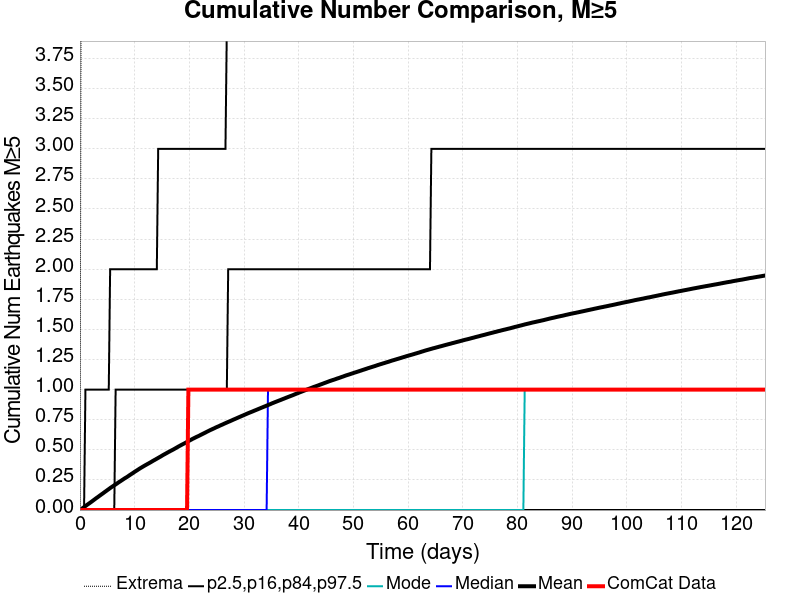

The table this chart was drawn from, first rows:
Time (days), ComCat Data, Simulation Mean, Simulation Median, Simulation Mode, Simulation Minimum, Simulation Maximum, 2.5 %-ile, 16 %-ile, 84 %-ile, 97.5 %-ile
0.0, 0.0, 0.0, 0.0, 0.0, 0.0, 0.0, 0.0, 0.0, 0.0, 0.0
0.2511, 0.0, 0.00776, 0.0, 0.0, 0.0, 5.0, 0.0, 0.0, 0.0, 0.0
0.5022, 0.0, 0.01598, 0.0, 0.0, 0.0, 6.0, 0.0, 0.0, 0.0, 0.0
0.7533, 0.0, 0.02411, 0.0, 0.0, 0.0, 7.0, 0.0, 0.0, 0.0, 0.0
1.004, 0.0, 0.03324, 0.0, 0.0, 0.0, 7.0, 0.0, 0.0, 0.0, 1.0
1.256, 0.0, 0.04166, 0.0, 0.0, 0.0, 7.0, 0.0, 0.0, 0.0, 1.0
1.507, 0.0, 0.04958, 0.0, 0.0, 0.0, 8.0, 0.0, 0.0, 0.0, 1.0
1.758, 0.0, 0.05762, 0.0, 0.0, 0.0, 12.0, 0.0, 0.0, 0.0, 1.0
2.009, 0.0, 0.06566, 0.0, 0.0, 0.0, 13.0, 0.0, 0.0, 0.0, 1.0
2.26, 0.0, 0.07414, 0.0, 0.0, 0.0, 13.0, 0.0, 0.0, 0.0, 1.0
2.511, 0.0, 0.08265, 0.0, 0.0, 0.0, 13.0, 0.0, 0.0, 0.0, 1.0
2.762, 0.0, 0.09131, 0.0, 0.0, 0.0, 15.0, 0.0, 0.0, 0.0, 1.0
3.013, 0.0, 0.09984, 0.0, 0.0, 0.0, 16.0, 0.0, 0.0, 0.0, 1.0
3.264, 0.0, 0.1078, 0.0, 0.0, 0.0, 16.0, 0.0, 0.0, 0.0, 1.0
3.515, 0.0, 0.1163, 0.0, 0.0, 0.0, 16.0, 0.0, 0.0, 0.0, 1.0
3.767, 0.0, 0.1244, 0.0, 0.0, 0.0, 17.0, 0.0, 0.0, 0.0, 1.0
4.018, 0.0, 0.1328, 0.0, 0.0, 0.0, 18.0, 0.0, 0.0, 0.0, 1.0
4.269, 0.0, 0.1407, 0.0, 0.0, 0.0, 18.0, 0.0, 0.0, 0.0, 1.0
4.52, 0.0, 0.1494, 0.0, 0.0, 0.0, 19.0, 0.0, 0.0, 0.0, 1.0
4.771, 0.0, 0.1575, 0.0, 0.0, 0.0, 19.0, 0.0, 0.0, 0.0, 1.0
5.022, 0.0, 0.166, 0.0, 0.0, 0.0, 19.0, 0.0, 0.0, 0.0, 1.0
5.273, 0.0, 0.174, 0.0, 0.0, 0.0, 19.0, 0.0, 0.0, 0.0, 1.0
5.524, 0.0, 0.1826, 0.0, 0.0, 0.0, 19.0, 0.0, 0.0, 0.0, 2.0
5.775, 0.0, 0.1904, 0.0, 0.0, 0.0, 19.0, 0.0, 0.0, 0.0, 2.0
6.027, 0.0, 0.1981, 0.0, 0.0, 0.0, 19.0, 0.0, 0.0, 0.0, 2.0
6.278, 0.0, 0.2056, 0.0, 0.0, 0.0, 19.0, 0.0, 0.0, 0.0, 2.0
6.529, 0.0, 0.213, 0.0, 0.0, 0.0, 19.0, 0.0, 0.0, 1.0, 2.0
6.78, 0.0, 0.2205, 0.0, 0.0, 0.0, 19.0, 0.0, 0.0, 1.0, 2.0
7.031, 0.0, 0.2289, 0.0, 0.0, 0.0, 19.0, 0.0, 0.0, 1.0, 2.0
7.282, 0.0, 0.2362, 0.0, 0.0, 0.0, 19.0, 0.0, 0.0, 1.0, 2.0
7.533, 0.0, 0.2435, 0.0, 0.0, 0.0, 19.0, 0.0, 0.0, 1.0, 2.0
7.784, 0.0, 0.2513, 0.0, 0.0, 0.0, 19.0, 0.0, 0.0, 1.0, 2.0
8.035, 0.0, 0.2588, 0.0, 0.0, 0.0, 20.0, 0.0, 0.0, 1.0, 2.0
8.286, 0.0, 0.2661, 0.0, 0.0, 0.0, 20.0, 0.0, 0.0, 1.0, 2.0
8.538, 0.0, 0.2727, 0.0, 0.0, 0.0, 20.0, 0.0, 0.0, 1.0, 2.0
8.789, 0.0, 0.2802, 0.0, 0.0, 0.0, 20.0, 0.0, 0.0, 1.0, 2.0
9.04, 0.0, 0.2883, 0.0, 0.0, 0.0, 20.0, 0.0, 0.0, 1.0, 2.0
9.291, 0.0, 0.2958, 0.0, 0.0, 0.0, 20.0, 0.0, 0.0, 1.0, 2.0
9.542, 0.0, 0.3031, 0.0, 0.0, 0.0, 20.0, 0.0, 0.0, 1.0, 2.0
9.793, 0.0, 0.3107, 0.0, 0.0, 0.0, 20.0, 0.0, 0.0, 1.0, 2.0
10.04, 0.0, 0.3187, 0.0, 0.0, 0.0, 20.0, 0.0, 0.0, 1.0, 2.0
10.3, 0.0, 0.3257, 0.0, 0.0, 0.0, 20.0, 0.0, 0.0, 1.0, 2.0
10.55, 0.0, 0.3331, 0.0, 0.0, 0.0, 20.0, 0.0, 0.0, 1.0, 2.0
10.8, 0.0, 0.3407, 0.0, 0.0, 0.0, 20.0, 0.0, 0.0, 1.0, 2.0
11.05, 0.0, 0.3478, 0.0, 0.0, 0.0, 20.0, 0.0, 0.0, 1.0, 2.0
11.3, 0.0, 0.3546, 0.0, 0.0, 0.0, 21.0, 0.0, 0.0, 1.0, 2.0
11.55, 0.0, 0.3613, 0.0, 0.0, 0.0, 21.0, 0.0, 0.0, 1.0, 2.0
11.8, 0.0, 0.3681, 0.0, 0.0, 0.0, 22.0, 0.0, 0.0, 1.0, 2.0
12.05, 0.0, 0.3746, 0.0, 0.0, 0.0, 22.0, 0.0, 0.0, 1.0, 2.0
12.3, 0.0, 0.381, 0.0, 0.0, 0.0, 22.0, 0.0, 0.0, 1.0, 2.0
12.56, 0.0, 0.3872, 0.0, 0.0, 0.0, 22.0, 0.0, 0.0, 1.0, 2.0
12.81, 0.0, 0.3937, 0.0, 0.0, 0.0, 22.0, 0.0, 0.0, 1.0, 2.0
13.06, 0.0, 0.4002, 0.0, 0.0, 0.0, 22.0, 0.0, 0.0, 1.0, 2.0
13.31, 0.0, 0.4072, 0.0, 0.0, 0.0, 23.0, 0.0, 0.0, 1.0, 2.0
13.56, 0.0, 0.4137, 0.0, 0.0, 0.0, 23.0, 0.0, 0.0, 1.0, 2.0
13.81, 0.0, 0.42, 0.0, 0.0, 0.0, 25.0, 0.0, 0.0, 1.0, 2.0
14.06, 0.0, 0.4266, 0.0, 0.0, 0.0, 25.0, 0.0, 0.0, 1.0, 2.0
14.31, 0.0, 0.4331, 0.0, 0.0, 0.0, 25.0, 0.0, 0.0, 1.0, 3.0
14.56, 0.0, 0.4396, 0.0, 0.0, 0.0, 26.0, 0.0, 0.0, 1.0, 3.0
14.82, 0.0, 0.4459, 0.0, 0.0, 0.0, 26.0, 0.0, 0.0, 1.0, 3.0
... 440 more rows
